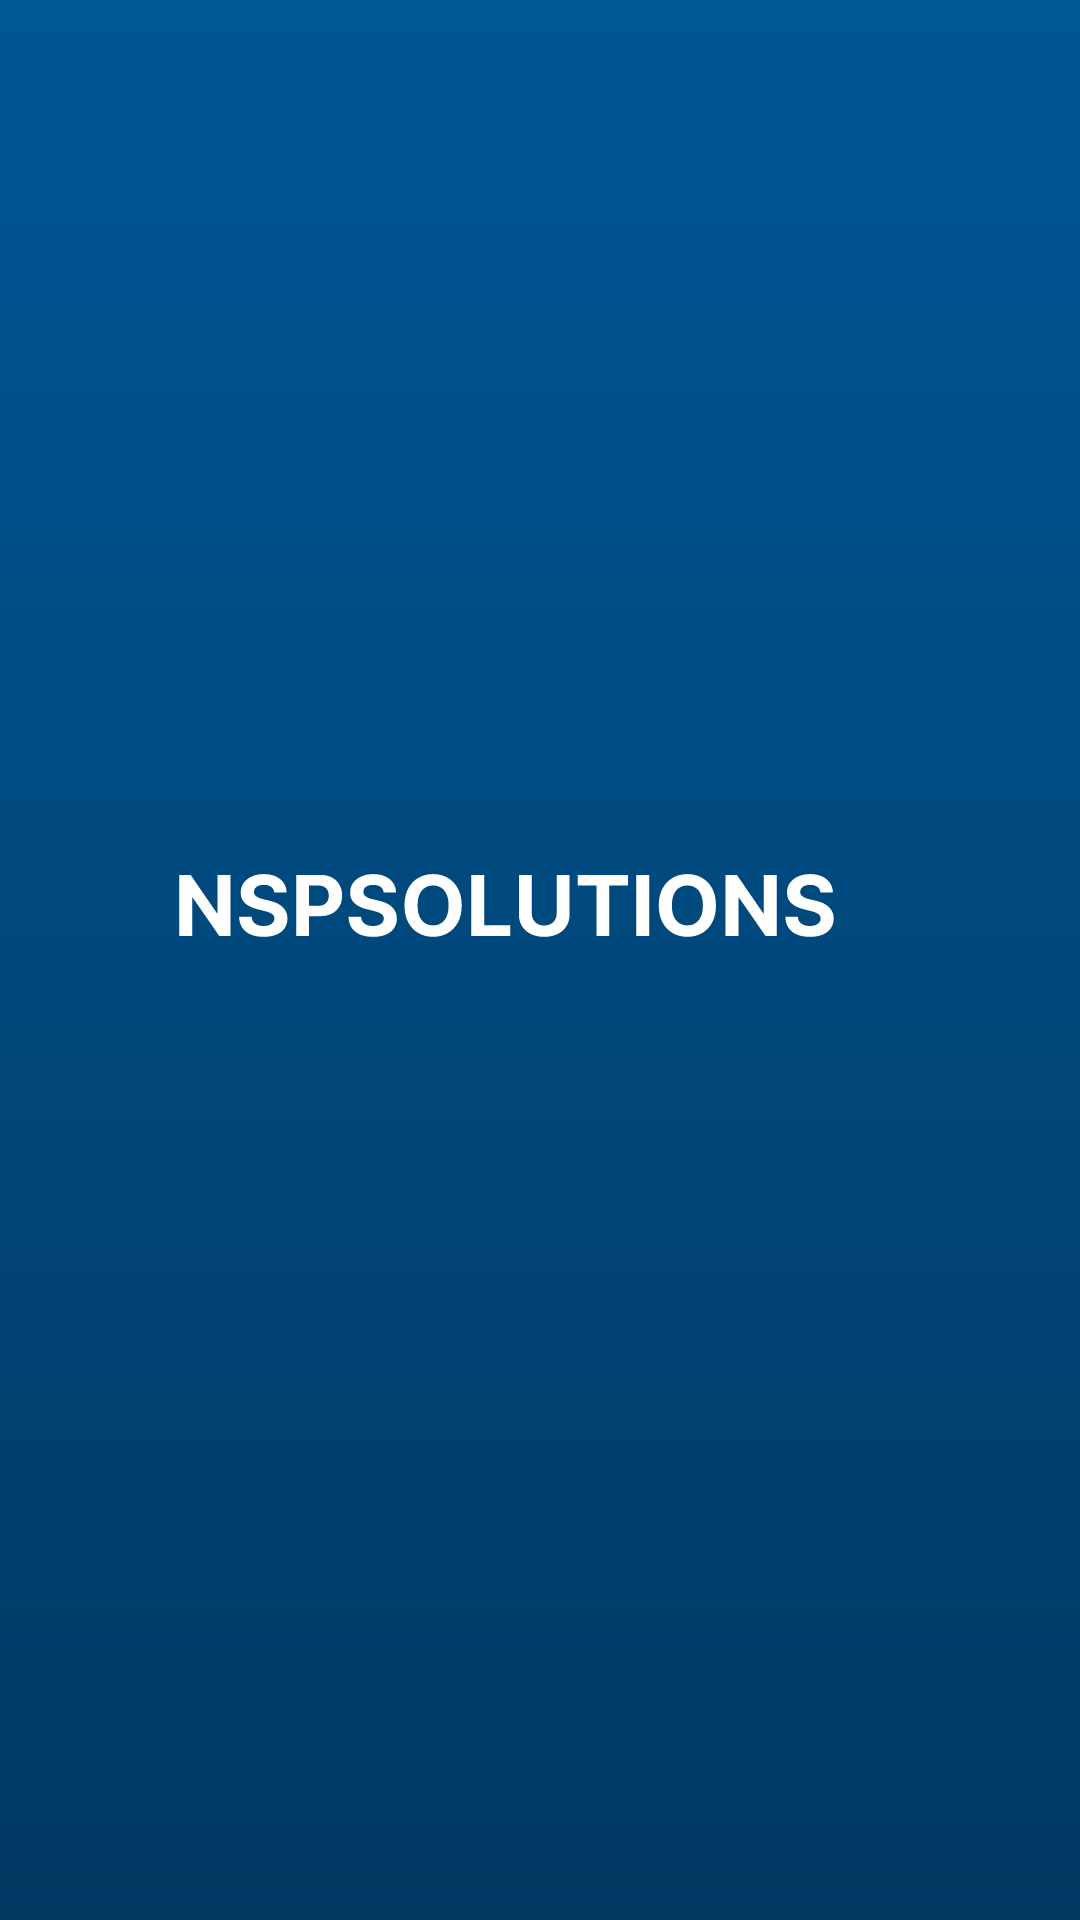

Produce the Android XML layout that renders to this screen, including the resource entries it uses.
<!-- AndroidManifest.xml: application theme Theme.TimeTracker -->
<!-- res/layout/fragment_splash_screen.xml -->
<?xml version="1.0" encoding="utf-8"?>
<FrameLayout xmlns:android="http://schemas.android.com/apk/res/android"
    xmlns:app="http://schemas.android.com/apk/res-auto"
    xmlns:tools="http://schemas.android.com/tools"
    android:layout_width="match_parent"
    android:layout_height="match_parent"
    android:background="@drawable/backround_gradient"
    tools:context=".open.SplashScreen">

    <androidx.constraintlayout.widget.ConstraintLayout
        android:layout_width="match_parent"
        android:layout_height="match_parent">

        <ImageView
            android:id="@+id/splashimage_logo"
            android:layout_width="wrap_content"
            android:layout_height="wrap_content"
            android:src="@drawable/logonew"
            app:layout_constraintBottom_toBottomOf="parent"
            app:layout_constraintEnd_toEndOf="parent"
            app:layout_constraintHorizontal_bias="0.15"
            app:layout_constraintStart_toStartOf="parent"
            app:layout_constraintTop_toTopOf="parent"
            app:layout_constraintVertical_bias="0.472" />

        <ImageView
            android:id="@+id/splashimage_name"
            android:layout_width="wrap_content"
            android:layout_height="wrap_content"
            android:layout_marginStart="5dp"
            android:src="@drawable/nspsolutions"
            app:layout_constraintBottom_toBottomOf="@+id/splashimage_logo"
            app:layout_constraintStart_toEndOf="@+id/splashimage_logo"
            app:layout_constraintTop_toTopOf="@+id/splashimage_logo" />
    </androidx.constraintlayout.widget.ConstraintLayout>

</FrameLayout>
<!-- resources referenced by this layout -->
<resources>
  <!-- drawable backround_gradient (drawable) -->
  <?xml version="1.0" encoding="utf-8"?>
  <shape xmlns:android="http://schemas.android.com/apk/res/android"
      android:shape="rectangle">
      <gradient
          android:startColor="@color/gradient1"
          android:endColor="@color/gradient2"
          android:angle="90" />
  </shape>
  <!-- drawable nspsolutions: vector/xml drawable (drawable, 7215 chars, omitted) -->
  <style name="Theme.TimeTracker" parent="Theme.MaterialComponents.DayNight.NoActionBar">
          
  
  
          <item name="android:windowNoTitle">true</item>
          <item name="android:windowFullscreen">true</item>
          <item name="android:windowActionBar">false</item>
  
          <item name="colorPrimary">@color/purple_500</item>
          <item name="colorPrimaryVariant">@color/purple_700</item>
          <item name="colorOnPrimary">@color/white</item>
          
          <item name="colorSecondary">@color/teal_200</item>
          <item name="colorSecondaryVariant">@color/teal_700</item>
          <item name="colorOnSecondary">@color/black</item>
          
          <item name="android:statusBarColor">?attr/colorPrimaryVariant</item>
          
      </style>
  <color name="gradient1">#003962</color>
  <color name="gradient2">#005796</color>
  <color name="purple_500">#FF6200EE</color>
  <color name="purple_700">#005796</color>
  <color name="white">#FFFFFFFF</color>
  <color name="teal_200">#FF03DAC5</color>
  <color name="teal_700">#FF018786</color>
  <color name="black">#FF000000</color>
</resources>
